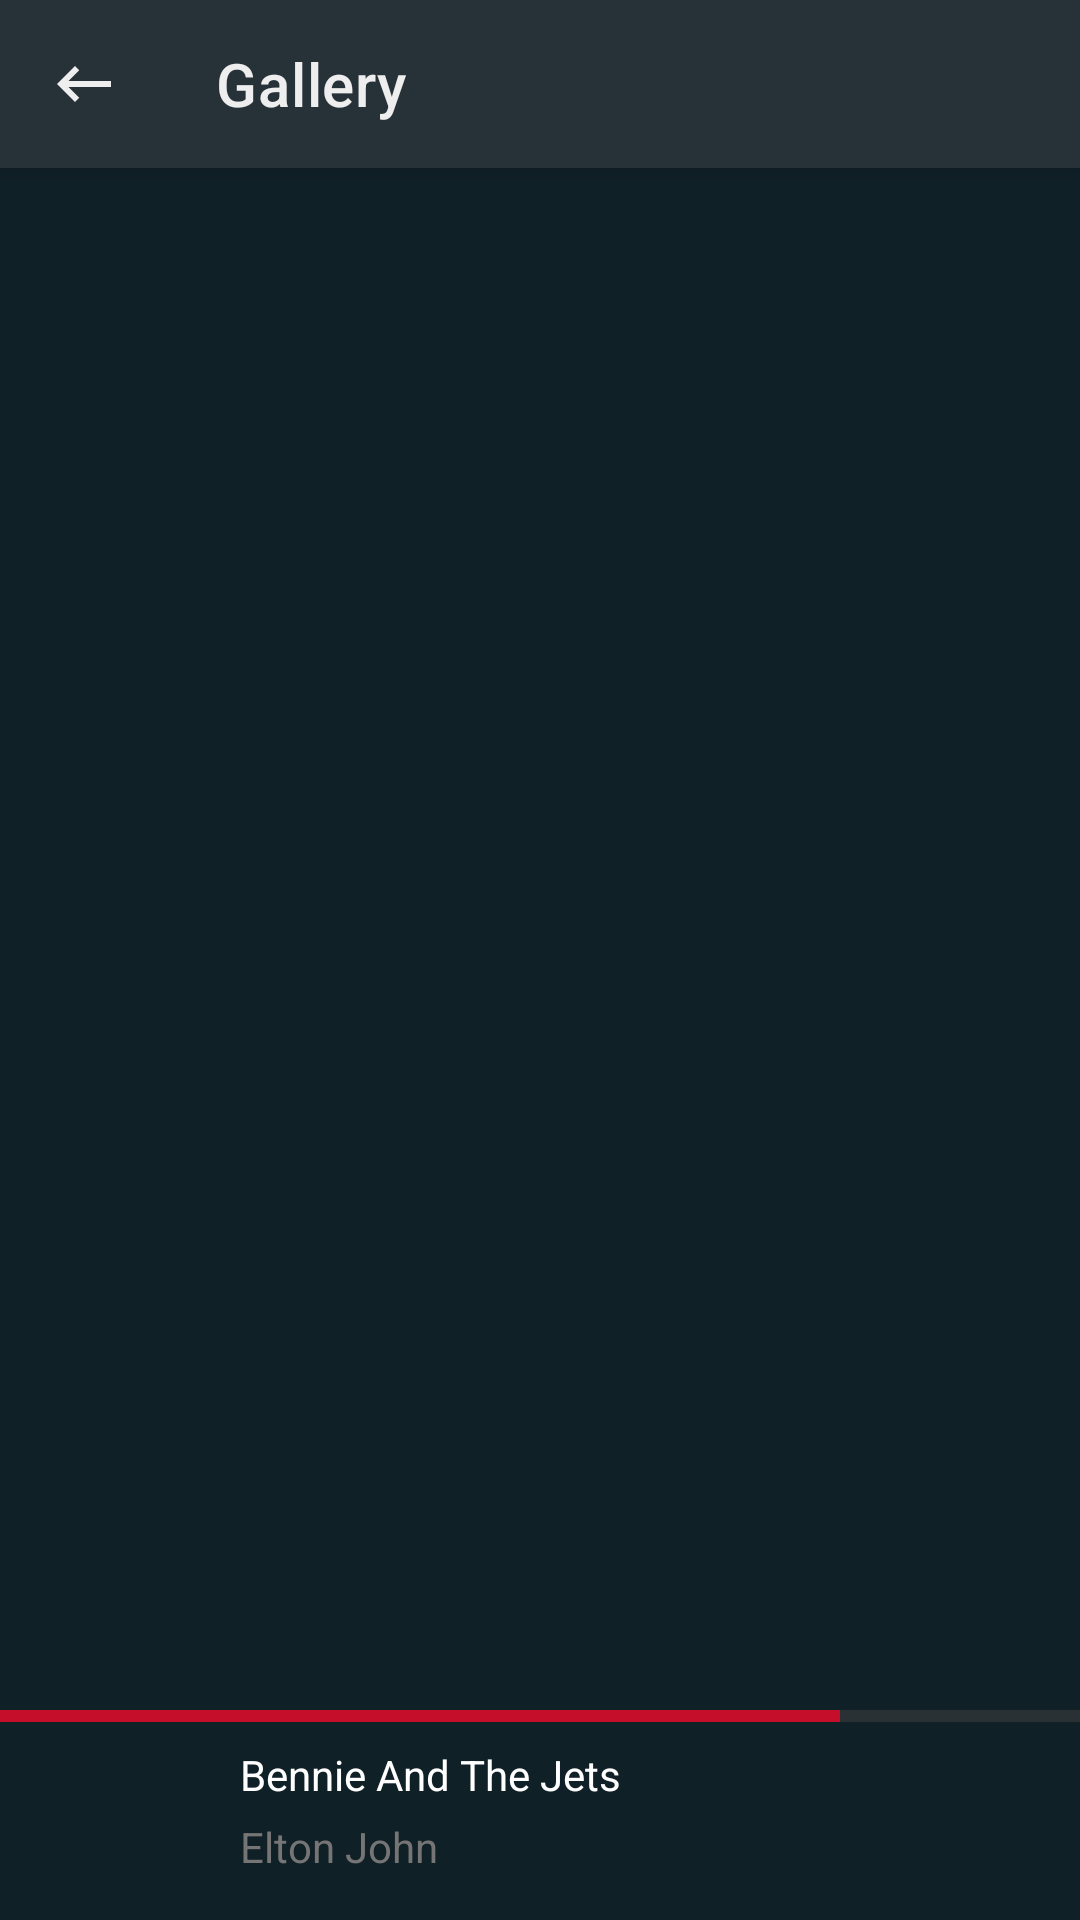

Reconstruct the res/layout file that produces this screen, plus the resources it refers to.
<!-- AndroidManifest.xml: application theme AppTheme -->
<!-- res/layout/activity_gallery.xml -->
<?xml version="1.0" encoding="utf-8"?>
<RelativeLayout
    android:background="@color/colorPrimaryDark"
    android:layout_height="match_parent"
    android:layout_width="match_parent"
    xmlns:android="http://schemas.android.com/apk/res/android"
    xmlns:app="http://schemas.android.com/apk/res-auto"
    xmlns:tools="http://schemas.android.com/tools">
    <androidx.coordinatorlayout.widget.CoordinatorLayout
        android:layout_width="match_parent"
        android:layout_height="wrap_content">
        <com.google.android.material.appbar.AppBarLayout
            android:layout_width="match_parent"
            android:layout_height="wrap_content">
            <androidx.appcompat.widget.Toolbar
                android:layout_width="match_parent"
                android:layout_height="?attr/actionBarSize"
                app:navigationIcon="@drawable/ic_back"
                app:titleTextColor="@color/colorTextLight"
                app:title="Gallery"/>
        </com.google.android.material.appbar.AppBarLayout>
        <androidx.core.widget.NestedScrollView
            android:layout_marginBottom="50dp"
            android:layout_width="match_parent"
            android:layout_height="match_parent"
            android:clipToPadding="false"
            app:layout_behavior="@string/appbar_scrolling_view_behavior">
            <LinearLayout
                android:orientation="vertical"
                android:layout_width="match_parent"
                android:layout_height="wrap_content"
                android:weightSum="1.0">
                <androidx.recyclerview.widget.RecyclerView
                    android:id="@+id/gallery_rc"
                    android:layout_width="match_parent"
                    android:layout_height="wrap_content"/>

            </LinearLayout>
        </androidx.core.widget.NestedScrollView>
    </androidx.coordinatorlayout.widget.CoordinatorLayout>
    <RelativeLayout
        android:layout_width="match_parent"
        android:layout_height="wrap_content"
        android:layout_alignParentBottom="true"
        android:layout_marginBottom="0dp">
        <LinearLayout
            android:layout_width="match_parent"
            android:layout_height="4dp"
            android:background="@color/colorTransparentBlack"
            android:orientation="horizontal" />

        <LinearLayout
            android:id="@+id/fake_progress"
            android:layout_width="match_parent"
            android:layout_height="4dp"
            android:layout_marginEnd="80dp"
            android:background="@color/colorAccent"
            android:orientation="horizontal" />

        <RelativeLayout
            android:layout_width="match_parent"
            android:layout_height="wrap_content"
            android:layout_below="@id/fake_progress"
            android:background="@color/colorPrimaryDark">

            <ImageView
                android:id="@+id/img"
                android:layout_width="65dp"
                android:layout_height="65dp"
                android:src="@drawable/pp" />

            <TextView
                android:layout_marginTop="8dp"
                android:id="@+id/title_1"
                android:layout_width="wrap_content"
                android:layout_height="wrap_content"
                android:layout_marginStart="15dp"
                android:layout_toEndOf="@id/img"
                android:text="Bennie And The Jets"
                android:textColor="#fff" />

            <TextView
                android:layout_width="wrap_content"
                android:layout_height="wrap_content"
                android:layout_below="@id/title_1"
                android:layout_marginStart="15dp"
                android:layout_marginTop="5dp"
                android:layout_toEndOf="@id/img"
                android:layout_marginBottom="15dp"
                android:text="Elton John"
                android:textColor="@color/colorTextNormal" />

            <ImageButton
                android:layout_width="wrap_content"
                android:layout_height="wrap_content"
                android:layout_alignParentEnd="true"
                android:layout_centerVertical="true"
                android:layout_marginEnd="10dp"
                android:background="@drawable/ic_pause" />
        </RelativeLayout>
    </RelativeLayout>
</RelativeLayout>
<!-- resources referenced by this layout -->
<resources>
  <color name="colorAccent">#C50E29</color>
  <color name="colorPrimaryDark">#102027</color>
  <color name="colorTextLight">#EEEEEE</color>
  <color name="colorTextNormal">#757575</color>
  <color name="colorTransparentBlack">#80424242</color>
  <!-- drawable ic_back (drawable) -->
  <vector xmlns:android="http://schemas.android.com/apk/res/android"
          android:width="24dp"
          android:height="24dp"
          android:viewportWidth="24.0"
          android:tint="@color/colorTextLight"
          android:viewportHeight="24.0">
      <path
          android:fillColor="#FF000000"
          android:pathData="M21,11H6.83l3.58,-3.59L9,6l-6,6 6,6 1.41,-1.41L6.83,13H21z"/>
  </vector>
  <style name="AppTheme" parent="Theme.MaterialComponents.Light.NoActionBar">
          
          <item name="colorPrimary">@color/colorPrimary</item>
          <item name="colorPrimaryDark">@color/colorPrimaryDark</item>
          <item name="colorAccent">@color/colorAccent</item>
      </style>
  <color name="colorPrimary">#263238</color>
</resources>
